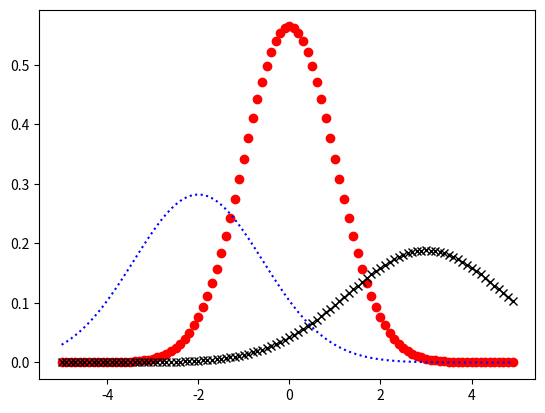

Reproduce this figure in Python.
import matplotlib.pyplot as plt
import numpy as np

def zadanie_1():
    # Czerwony wykres kropkowany
    std_dev = 1.0
    mean = 0.0
    x = np.arange(-5, 5, 0.1)
    f = (1/(std_dev*np.sqrt(np.pi)))*np.exp((-(x-mean)**2)/(2*std_dev))

    std_dev_2 = 2
    mean_2 = -2
    f_2 = (1 / (std_dev_2 * np.sqrt(np.pi))) * np.exp((-(x - mean_2) ** 2) / (2 * std_dev_2))

    std_dev_3 = 3
    mean_3 = 3
    f_3 = (1 / (std_dev_3 * np.sqrt(np.pi))) * np.exp((-(x - mean_3) ** 2) / (2 * std_dev_3))

    std_dev_4 = 4
    mean_4 = 4
    f_4 = (1 / (std_dev_4 * np.sqrt(np.pi))) * np.exp((-(x - mean_4) ** 2) / (2 * std_dev_4))

    plt.plot(x, f, 'or')
    plt.plot(x, f_2, ':b')
    plt.plot(x, f_3, 'xk')
    plt.show()

def main():
    zadanie_1()


if __name__ == "__main__":
    main()